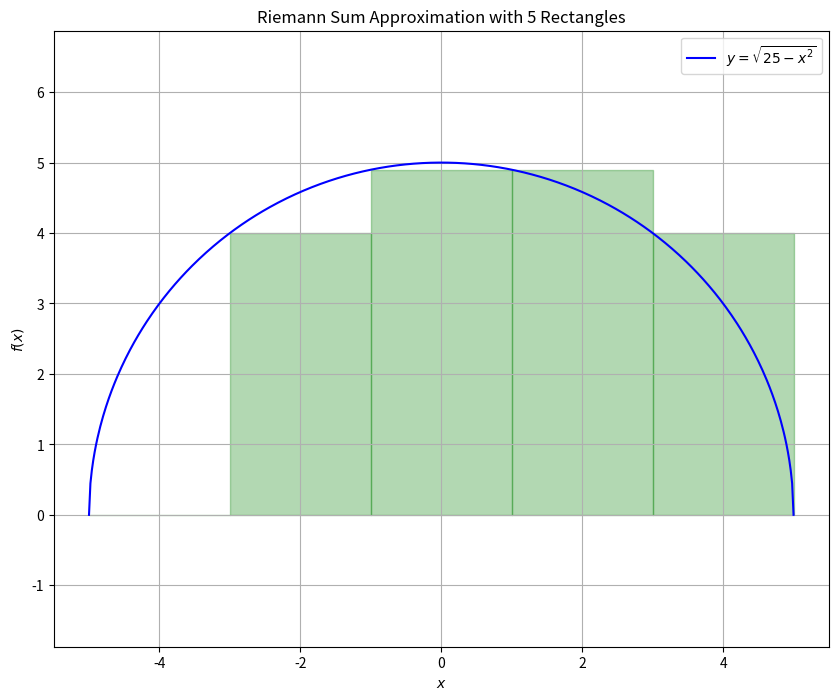
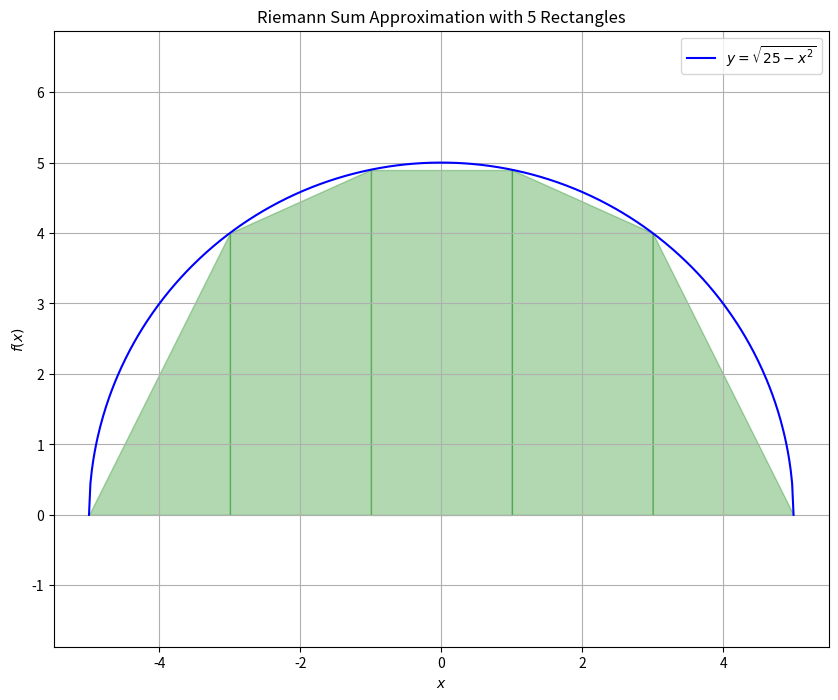
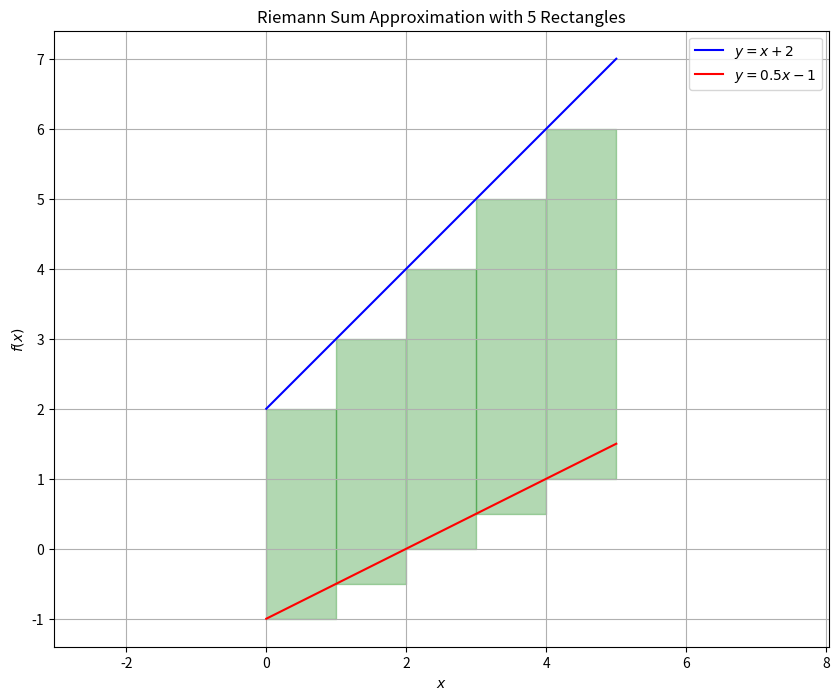
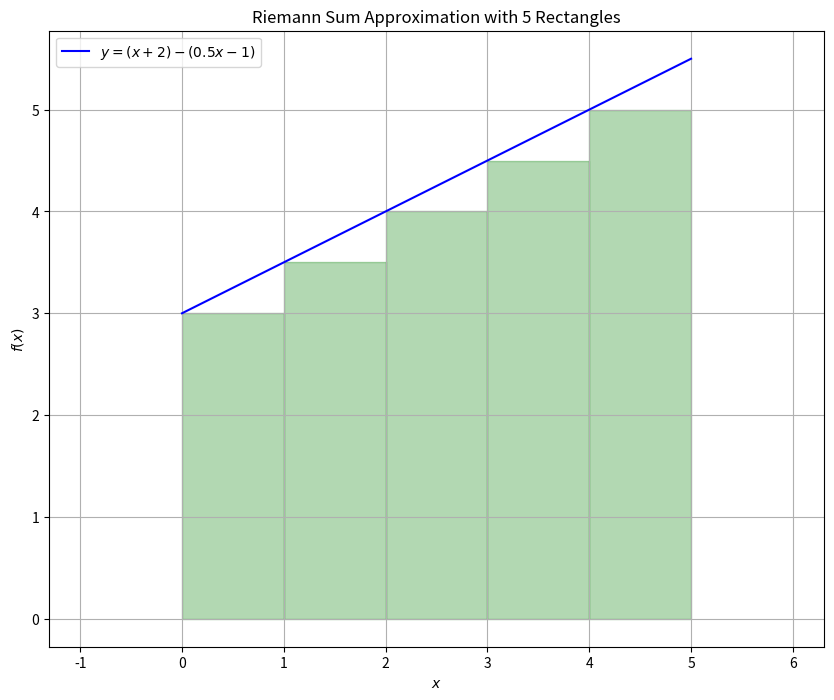
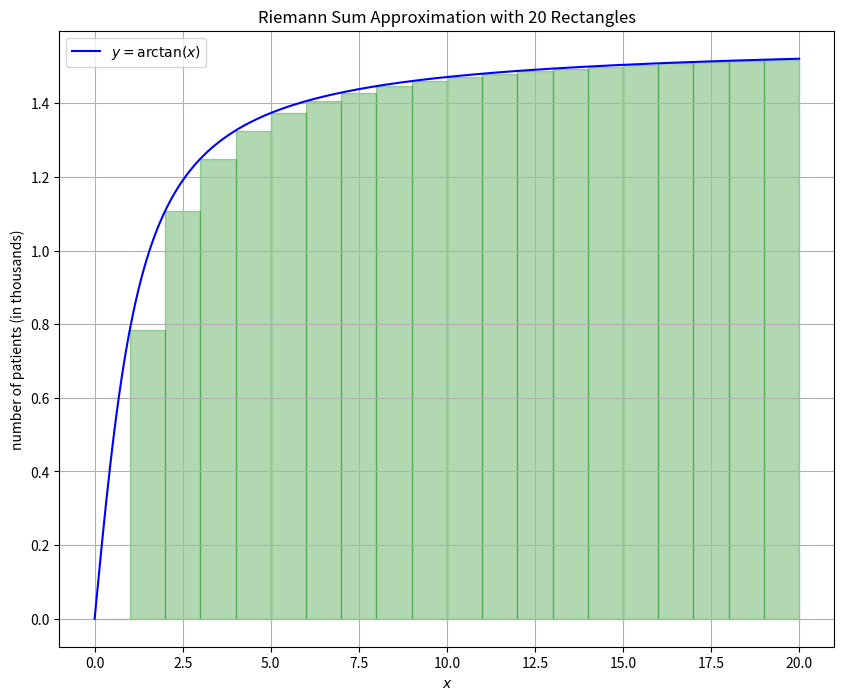

Write the Python code that produced these figures, in order.
import numpy as np
import matplotlib.pyplot as plt

import datetime
now = datetime.datetime.now()

# print versions of softwares and time when run
import sys
print("Python 3 version is", sys.version)
print("Numpy version is", np.__version__)
import matplotlib
print("Matplotlib version is", matplotlib.__version__)
print("Code run at", now)

def f(x):
    return np.sqrt(25 - x**2)

a = -5
b = 5
x_values = np.linspace(a, b, 500)
y_values = f(x_values)

num_rects = 5
x_rects = np.linspace(a, b, num_rects + 1)
# print(x_rects)
dx = (x_rects[-1] - x_rects[0]) / num_rects
# print(dx)
y_rects = f(x_rects)

plt.figure(figsize=(10, 8))
plt.plot(x_values, y_values, label=r'$y = \sqrt{25-x^2}$', color='b')

for i in range(num_rects):
    plt.fill_between([x_rects[i], x_rects[i] + dx], [y_rects[i], y_rects[i]], alpha=0.3, color='green')

plt.xlabel(r'$x$')
plt.ylabel(r'$f(x)$')
plt.title(r'Riemann Sum Approximation with '+str(num_rects)+ ' Rectangles')
plt.legend()
plt.axis('equal')
plt.grid(True)
plt.show()

def f(x):
    return np.sqrt(25 - x**2)

a = -5
b = 5
x_values = np.linspace(a, b, 500)
y_values = f(x_values)

num_rects = 5
x_rects = np.linspace(a, b, num_rects + 1)
# print(x_rects)
dx = (x_rects[-1] - x_rects[0]) / num_rects
# print(dx)
y_rects = f(x_rects)

plt.figure(figsize=(10, 8))
plt.plot(x_values, y_values, label=r'$y = \sqrt{25-x^2}$', color='b')

for i in range(num_rects):
    plt.fill_between([x_rects[i], x_rects[i] + dx], [y_rects[i], y_rects[i + 1]], alpha=0.3, color='green')

plt.xlabel(r'$x$')
plt.ylabel(r'$f(x)$')
plt.title(r'Riemann Sum Approximation with '+str(num_rects)+ ' Rectangles')
plt.legend()
plt.axis('equal')
plt.grid(True)
plt.show()

def f1(x):
    return  x+2

def f2(x):
  return 0.5*x - 1

a = 0
b = 5
x_values = np.linspace(a, b, 500)
y1_values = f1(x_values)
y2_values = f2(x_values)

num_rects = 5
x_rects = np.linspace(a, b, num_rects + 1)
# print(x_rects)
dx = (x_rects[-1] - x_rects[0]) / num_rects
# print(dx)
y1_rects = f1(x_rects)
y2_rects = f2(x_rects)

plt.figure(figsize=(10, 8))
plt.plot(x_values, y1_values, label=r'$y = x+2$', color='b')
plt.plot(x_values, y2_values, label=r'$y = 0.5x-1$', color='r')

for i in range(num_rects):
    plt.fill_between([x_rects[i], x_rects[i] + dx], [y1_rects[i], y1_rects[i]], [y2_rects[i], y2_rects[i]],alpha=0.3, color='green')

plt.xlabel(r'$x$')
plt.ylabel(r'$f(x)$')
plt.title(r'Riemann Sum Approximation with '+str(num_rects)+ ' Rectangles')
plt.legend()
plt.axis('equal')
plt.grid(True)
plt.show()

left_riemann_sum = np.sum((y1_rects-y2_rects) * dx)
print(left_riemann_sum)

def f(x):
    return  (x+2) - (0.5*x-1)

a = 0
b = 5
x_values = np.linspace(a, b, 500)
y_values = f(x_values)

num_rects = 5
x_rects = np.linspace(a, b, num_rects + 1)
# print(x_rects)
dx = (x_rects[-1] - x_rects[0]) / num_rects
# print(dx)
y_rects = f(x_rects)


plt.figure(figsize=(10, 8))
plt.plot(x_values, y_values, label=r'$y = (x+2)-(0.5x-1)$', color='b')


for i in range(num_rects):
    plt.fill_between([x_rects[i], x_rects[i] + dx], [y_rects[i], y_rects[i]],alpha=0.3, color='green')

plt.xlabel(r'$x$')
plt.ylabel(r'$f(x)$')
plt.title(r'Riemann Sum Approximation with '+str(num_rects)+ ' Rectangles')
plt.legend()
plt.axis('equal')
plt.grid(True)
plt.show()

left_riemann_sum = np.sum((y_rects) * dx)
print(left_riemann_sum)

def f(x):
    return  np.arctan(x)

a = 0
b = 20
x_values = np.linspace(a, b, 500)
y_values = f(x_values)

num_rects = 20
x_rects = np.linspace(a, b, num_rects + 1)
# print(x_rects)
dx = (x_rects[-1] - x_rects[0]) / num_rects
# print(dx)
y_rects = f(x_rects)


plt.figure(figsize=(10, 8))
plt.plot(x_values, y_values, label=r'$y = \arctan(x)$', color='b')


for i in range(num_rects):
    plt.fill_between([x_rects[i], x_rects[i] + dx], [y_rects[i], y_rects[i]],alpha=0.3, color='green')

plt.xlabel(r'$x$')
plt.ylabel(r'number of patients (in thousands)')
plt.title(r'Riemann Sum Approximation with '+str(num_rects)+ ' Rectangles')
plt.legend()
# plt.axis('equal')
plt.grid(True)
plt.show()

patient_riemann_sum = np.sum((y_rects) * dx)
print(patient_riemann_sum)